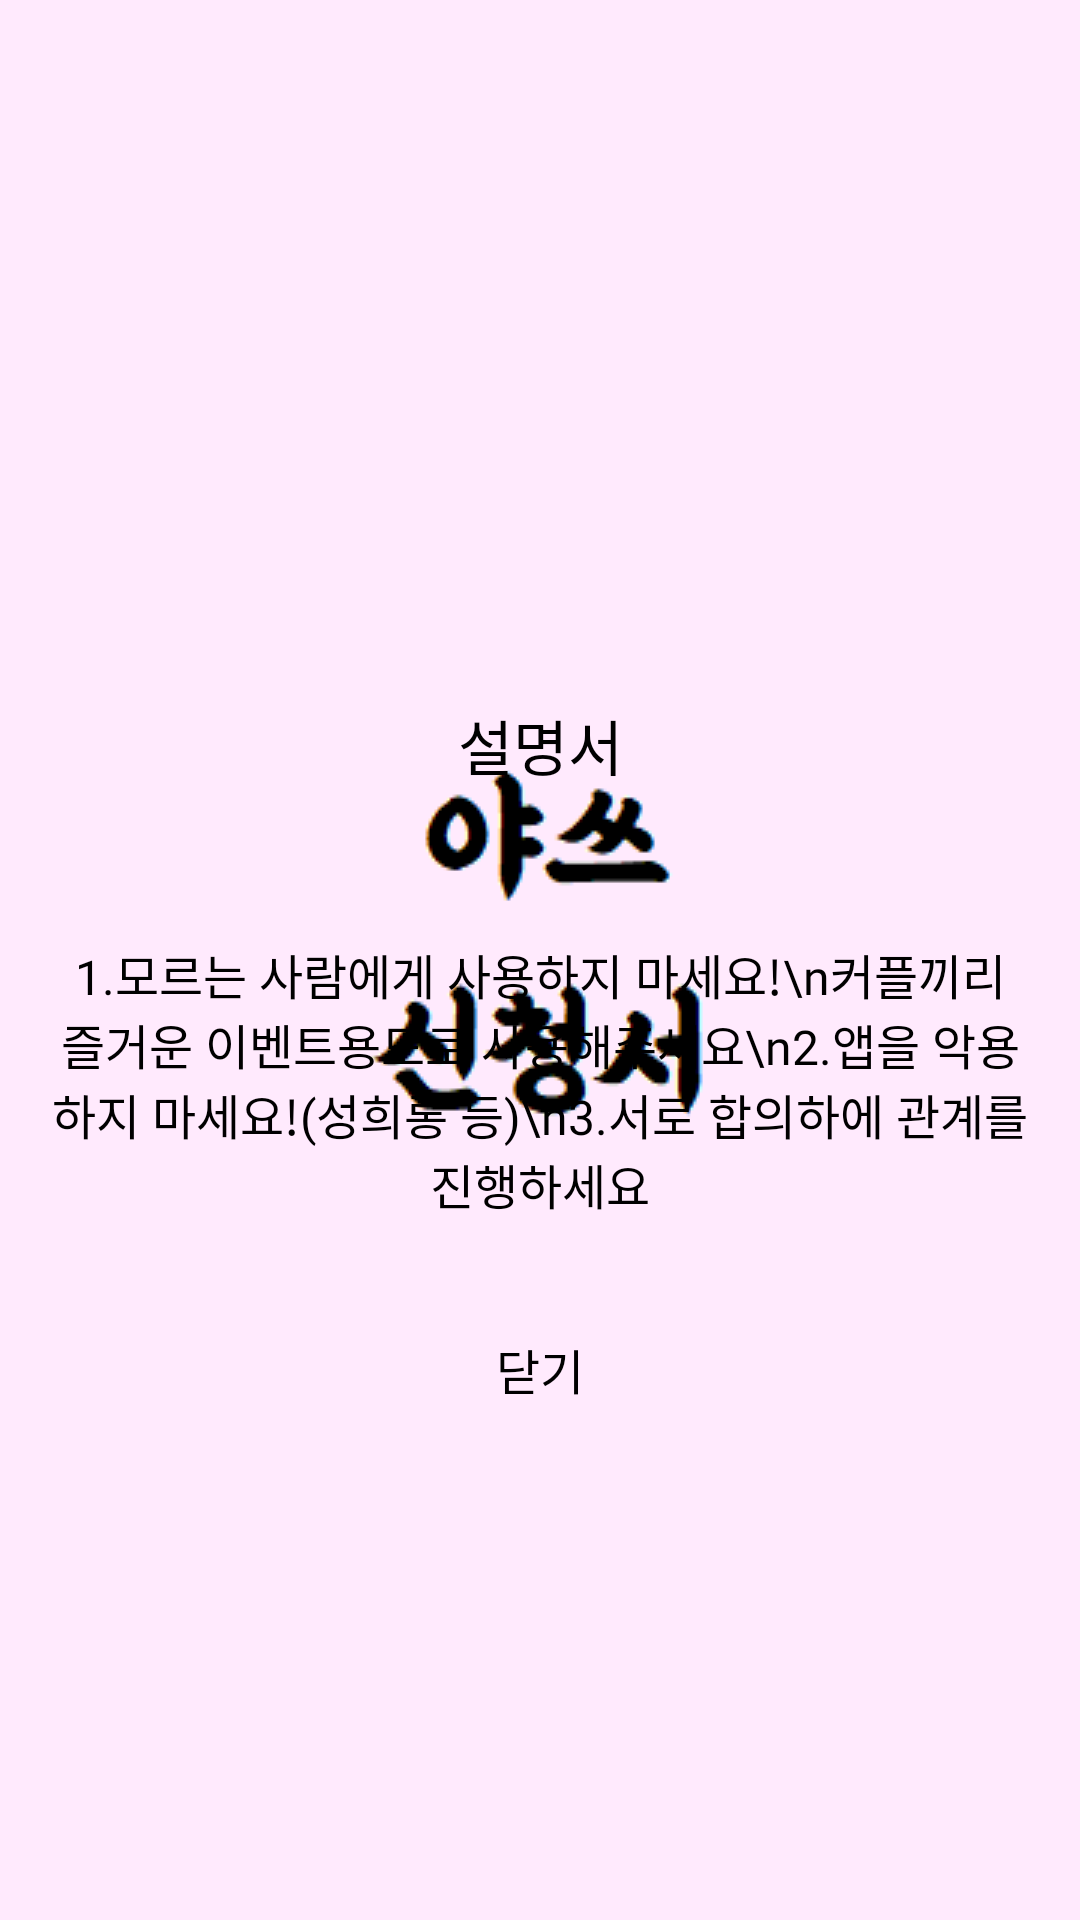

Layout XML and referenced resources for this Android screen:
<!-- AndroidManifest.xml: application theme SplashTheme -->
<!-- res/layout/dialog_view.xml -->
<?xml version="1.0" encoding="utf-8"?>
<androidx.constraintlayout.widget.ConstraintLayout xmlns:android="http://schemas.android.com/apk/res/android"
    android:layout_width="wrap_content"
    android:layout_height="wrap_content"
    xmlns:app="http://schemas.android.com/apk/res-auto">

    <LinearLayout
        android:id="@+id/cen"
        android:layout_width="wrap_content"
        android:layout_height="wrap_content"
        android:layout_marginTop="50dp"
        android:layout_marginBottom="50dp"
        android:orientation="vertical"
        android:background="@drawable/white_background"
        app:layout_constraintStart_toStartOf="parent"
        app:layout_constraintEnd_toEndOf="parent"
        app:layout_constraintTop_toTopOf="parent"
        app:layout_constraintBottom_toBottomOf="parent">

        <TextView
            android:layout_width="match_parent"
            android:layout_height="wrap_content"
            android:layout_marginTop="50dp"
            android:gravity="center_horizontal"
            android:text="설명서"
            android:textAlignment="center"
            android:textColor="@color/black"
            android:textSize="20sp"
            android:fontFamily="@font/kyobohandwriting2019"/>

        <TextView
            android:layout_width="match_parent"
            android:layout_height="wrap_content"
            android:text="1.모르는 사람에게 사용하지 마세요!\n커플끼리 즐거운 이벤트용도로 사용해주세요\n2.앱을 악용하지 마세요!(성희롱 등)\n3.서로 합의하에 관계를 진행하세요"
            android:layout_marginTop="50dp"
            android:layout_marginStart="16dp"
            android:layout_marginEnd="16dp"
            android:layout_marginBottom="50dp"
            android:gravity="center_horizontal"
            android:textAlignment="center"
            android:textColor="@color/black"
            android:textSize="16sp"
            android:fontFamily="@font/kyobohandwriting2019"/>



    </LinearLayout>

    <ImageView
        android:layout_width="60dp"
        android:layout_height="60dp"
        android:src="@drawable/ic_baseline_info_24"
        android:padding="10dp"
        app:layout_constraintBottom_toTopOf="@+id/cen"
        app:layout_constraintTop_toTopOf="@+id/cen"
        app:layout_constraintStart_toStartOf="@+id/cen"
        app:layout_constraintEnd_toEndOf="@+id/cen"
        />

    <androidx.appcompat.widget.AppCompatButton
        android:id="@+id/gomain"
        android:layout_width="0dp"
        android:layout_height="50dp"
        android:text="닫기"
        android:background="@drawable/white_background"
        android:textColor="@color/black"
        android:fontFamily="@font/kyobohandwriting2019"
        android:textAllCaps="false"
        android:textSize="16sp"
        android:layout_marginEnd="12dp"
        android:layout_marginStart="12dp"
        app:layout_constraintStart_toStartOf="@+id/cen"
        app:layout_constraintEnd_toEndOf="@+id/cen"
        app:layout_constraintTop_toBottomOf="@+id/cen"
        app:layout_constraintBottom_toBottomOf="@+id/cen"/>

</androidx.constraintlayout.widget.ConstraintLayout>
<!-- resources referenced by this layout -->
<resources>
  <color name="black">#FF000000</color>
  <style name="SplashTheme" parent="Theme.AppCompat.Light.DarkActionBar">
           <item name="colorPrimary">@color/purple_500</item>
          <item name="colorPrimaryDark">@color/purple_700</item>
          <item name="colorAccent">@color/white</item>
          
          <item name="windowActionBar">false</item> <item name="windowNoTitle">true</item>
          
          <item name="android:statusBarColor">@color/purple_700</item>
          
          <item name="android:windowBackground">@drawable/background_splash</item>
  
      </style>
  <color name="purple_500">#FF6200EE</color>
  <color name="purple_700">#FF3700B3</color>
  <color name="white">#FFFFFFFF</color>
  <!-- drawable background_splash (drawable) -->
  <?xml version="1.0" encoding="utf-8"?>
  <layer-list xmlns:android="http://schemas.android.com/apk/res/android">
      <item android:drawable="@color/background"/>
  
      <item>
          <bitmap android:src="@drawable/title"
              android:gravity="center" />
      </item>
  </layer-list>
  <color name="background">#FFEAFD</color>
  <!-- drawable title: png bitmap (drawable, 3085 bytes) -->
</resources>
